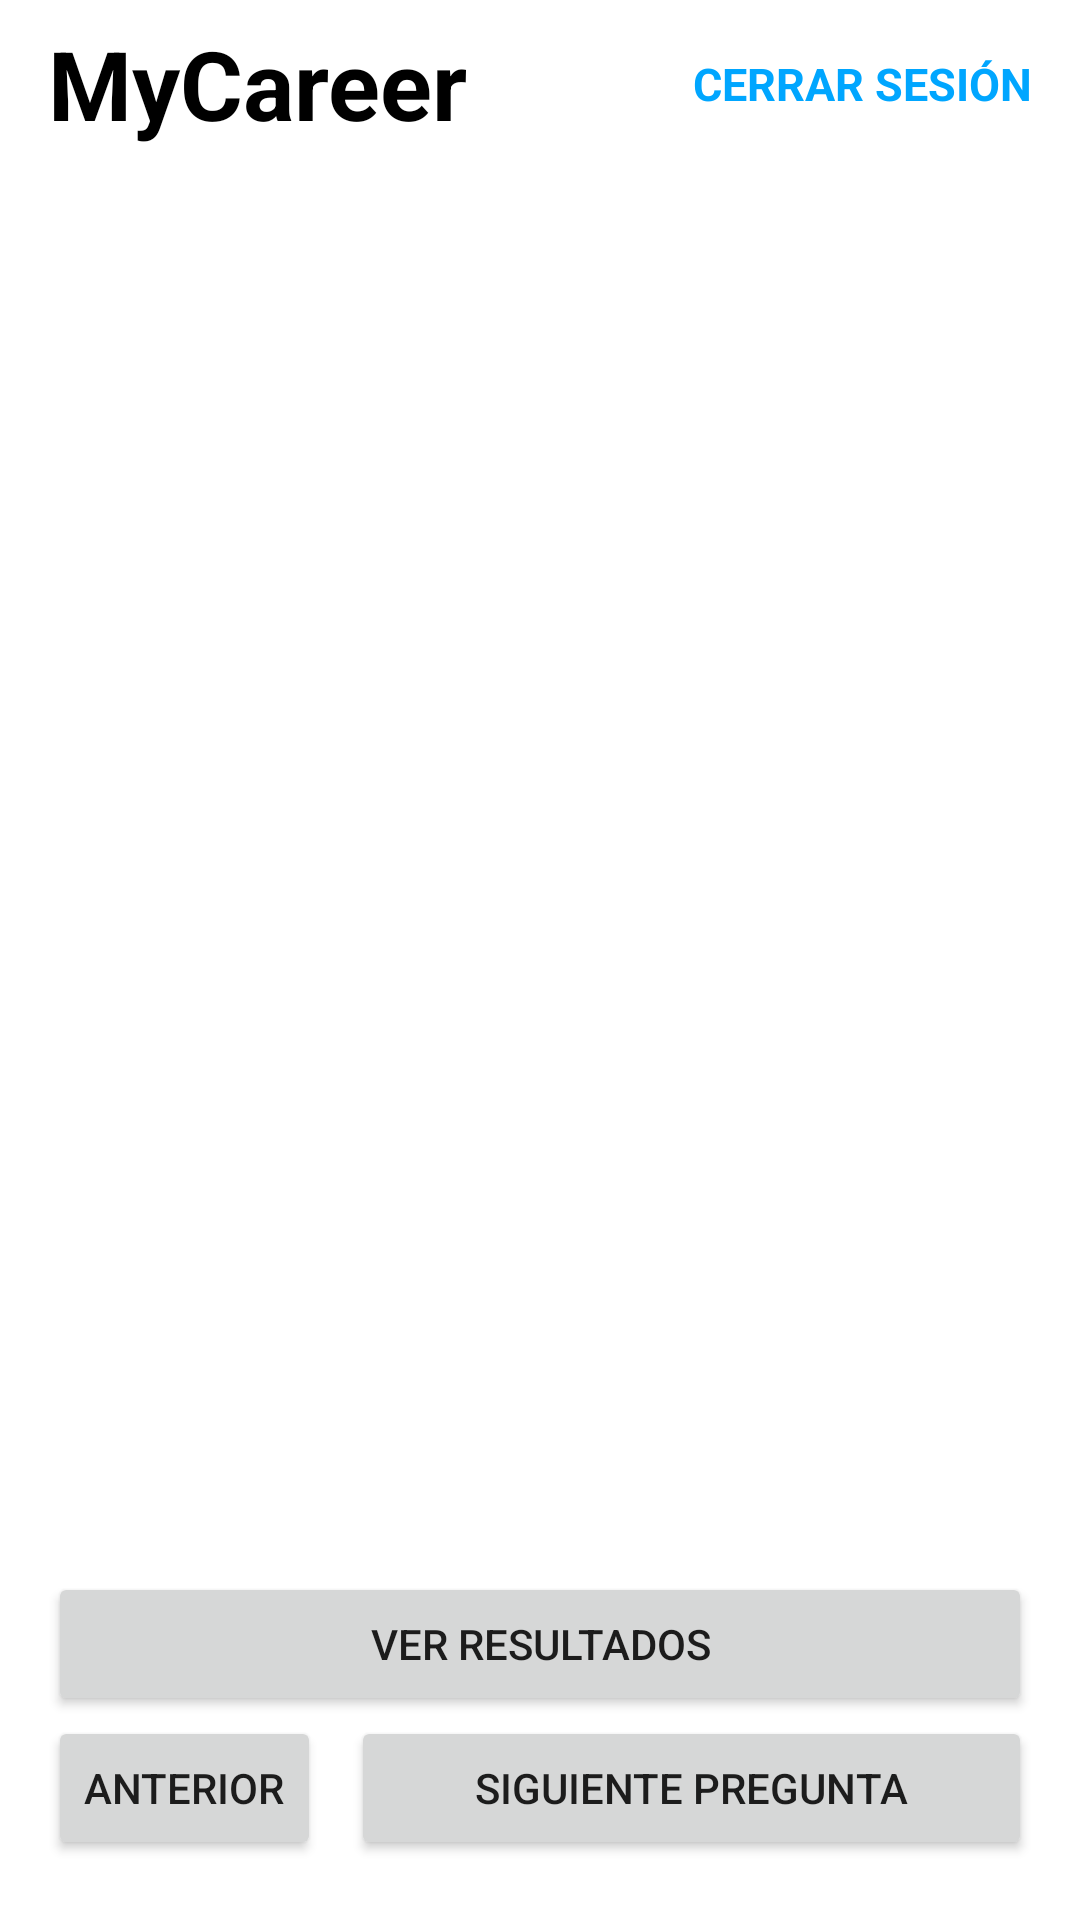

Reconstruct the res/layout file that produces this screen, plus the resources it refers to.
<!-- AndroidManifest.xml: application theme Theme.MyCareer -->
<!-- res/layout/fragment_question.xml -->
<?xml version="1.0" encoding="utf-8"?>
<androidx.constraintlayout.widget.ConstraintLayout xmlns:android="http://schemas.android.com/apk/res/android"
    xmlns:app="http://schemas.android.com/apk/res-auto"
    xmlns:tools="http://schemas.android.com/tools"
    android:layout_width="match_parent"
    android:layout_height="match_parent">

    <LinearLayout
        android:id="@+id/toolbar_container"
        android:layout_width="match_parent"
        android:layout_height="wrap_content"
        app:layout_constraintEnd_toEndOf="parent"
        app:layout_constraintTop_toTopOf="parent">

        <include
            android:id="@+id/toolbar"
            layout="@layout/layout_toolbar_title_action_button" />

    </LinearLayout>

    <RelativeLayout
        android:id="@+id/relativeLayout"
        android:layout_width="match_parent"
        android:layout_height="wrap_content"
        android:layout_marginStart="@dimen/content_start"
        android:layout_marginEnd="@dimen/content_end"
        android:layout_marginBottom="@dimen/content_bottom"
        app:layout_constraintBottom_toBottomOf="parent"
        app:layout_constraintEnd_toEndOf="parent"
        app:layout_constraintStart_toStartOf="parent">

        <Button
            android:id="@+id/results_button"
            android:layout_width="match_parent"
            android:layout_height="wrap_content"
            android:layout_alignParentTop="true"
            android:text="@string/button_view_results" />

        <Button
            android:id="@+id/before_button"
            android:layout_width="wrap_content"
            android:layout_height="wrap_content"
            android:layout_below="@id/results_button"
            android:layout_alignParentStart="true"
            android:text="@string/button_before" />

        <Button
            android:id="@+id/next_button"
            android:layout_width="match_parent"
            android:layout_height="wrap_content"
            android:layout_below="@id/results_button"
            android:layout_marginStart="@dimen/spacing_normal"
            android:layout_toEndOf="@id/before_button"
            android:text="@string/button_next" />

    </RelativeLayout>

    <LinearLayout
        android:id="@+id/error_container"
        android:layout_width="match_parent"
        android:layout_height="wrap_content"
        android:animateLayoutChanges="true"
        android:elevation="@dimen/elevation_high"
        android:visibility="gone"
        app:layout_constraintTop_toBottomOf="@+id/toolbar_container">

        <include
            android:id="@+id/error_layout"
            layout="@layout/layout_error" />

    </LinearLayout>

    <TextView
        android:id="@+id/current_question_text"
        android:layout_width="wrap_content"
        android:layout_height="wrap_content"
        android:layout_marginEnd="@dimen/content_end"
        app:layout_constraintBottom_toTopOf="@+id/question_fragment_container"
        app:layout_constraintEnd_toEndOf="parent"
        app:layout_constraintTop_toBottomOf="@+id/toolbar_container"
        app:layout_constraintVertical_bias="0.2"
        tools:text="Pregunta 1 de 10" />

    <androidx.fragment.app.FragmentContainerView
        android:id="@+id/question_fragment_container"
        android:layout_width="match_parent"
        android:layout_height="0dp"
        android:layout_marginStart="@dimen/content_start"
        android:layout_marginTop="@dimen/spacing_normal"
        android:layout_marginEnd="@dimen/content_end"
        app:layout_constraintBottom_toTopOf="@+id/relativeLayout"
        app:layout_constraintEnd_toEndOf="parent"
        app:layout_constraintTop_toBottomOf="@+id/current_question_text"
        app:layout_constraintVertical_bias="0.2" />

</androidx.constraintlayout.widget.ConstraintLayout>
<!-- res/layout/layout_toolbar_title_action_button.xml (included above) -->
<?xml version="1.0" encoding="utf-8"?>
<androidx.appcompat.widget.Toolbar xmlns:android="http://schemas.android.com/apk/res/android"
    android:id="@+id/toolbar"
    android:layout_width="match_parent"
    android:layout_height="?android:actionBarSize">

    <RelativeLayout
        android:layout_width="match_parent"
        android:layout_height="match_parent">

        <TextView
            android:id="@+id/action_button"
            style="@style/Text.Body.Action"
            android:layout_width="wrap_content"
            android:layout_height="wrap_content"
            android:layout_alignParentEnd="true"
            android:layout_centerVertical="true"
            android:layout_marginEnd="@dimen/content_end"
            android:text="@string/button_logout" />

        <TextView
            android:id="@+id/title_toolbar_text"
            style="@style/Text.Title"
            android:layout_width="wrap_content"
            android:layout_height="wrap_content"
            android:layout_alignParentStart="true"
            android:layout_centerVertical="true"
            android:layout_toStartOf="@id/action_button"
            android:text="@string/app_name" />

    </RelativeLayout>

</androidx.appcompat.widget.Toolbar>
<!-- res/layout/layout_error.xml (included above) -->
<?xml version="1.0" encoding="utf-8"?>
<RelativeLayout xmlns:android="http://schemas.android.com/apk/res/android"
    xmlns:tools="http://schemas.android.com/tools"
    android:layout_width="match_parent"
    android:layout_height="wrap_content"
    android:background="@color/red_700"
    android:paddingStart="@dimen/content_start"
    android:paddingTop="@dimen/content_top"
    android:paddingEnd="@dimen/content_end"
    android:paddingBottom="@dimen/content_bottom">

    <ImageButton
        android:id="@+id/close_button"
        style="@style/IconButton"
        android:layout_width="wrap_content"
        android:layout_height="wrap_content"
        android:layout_alignParentTop="true"
        android:layout_alignParentEnd="true"
        android:contentDescription="@string/content_description_close_button"
        android:src="@drawable/ic_baseline_close_24"
        android:tint="@color/white" />

    <TextView
        android:id="@+id/error_text"
        android:layout_width="match_parent"
        android:layout_height="wrap_content"
        android:layout_below="@id/close_button"
        android:textColor="@color/white"
        android:textSize="@dimen/font_larger"
        tools:text="Ha sucedido un error todo gonorrea" />

</RelativeLayout>
<!-- resources referenced by this layout -->
<resources>
  <color name="red_700">#D32F2F</color>
  <color name="white">#FFFFFFFF</color>
  <dimen name="content_bottom">20dp</dimen>
  <dimen name="content_end">16dp</dimen>
  <dimen name="content_start">16dp</dimen>
  <dimen name="content_top">20dp</dimen>
  <dimen name="elevation_high">6dp</dimen>
  <dimen name="font_larger">24sp</dimen>
  <dimen name="spacing_normal">10dp</dimen>
  <string name="app_name">MyCareer</string>
  <string name="button_before">Anterior</string>
  <string name="button_logout">Cerrar sesión</string>
  <string name="button_next">Siguiente pregunta</string>
  <string name="button_view_results">Ver resultados</string>
  <string name="content_description_close_button">Cerrar</string>
  <style name="IconButton">
          <item name="android:tint">@color/blue_jeans</item>
          <item name="android:background">@android:color/transparent</item>
      </style>
  <style name="Text.Body.Action">
          <item name="android:textStyle">bold</item>
          <item name="android:textAllCaps">true</item>
          <item name="android:textColor">@color/blue_jeans</item>
      </style>
  <style name="Text.Title">
          <item name="android:textSize">@dimen/font_extra_larger</item>
          <item name="android:textStyle">bold</item>
          <item name="android:textColor">@color/black</item>
      </style>
  <style name="Theme.MyCareer" parent="Theme.MaterialComponents.Light.NoActionBar">
          
          <item name="colorPrimary">@color/blue_jeans</item>
          <item name="colorPrimaryVariant">@color/green_blue_crayola</item>
          <item name="colorOnPrimary">@color/white</item>
          
          <item name="colorSecondary">@color/teal_200</item>
          <item name="colorSecondaryVariant">@color/teal_700</item>
          <item name="colorOnSecondary">@color/black</item>
          
          <item name="android:statusBarColor" tools:targetApi="l">?attr/colorPrimaryVariant</item>
          
          <item name="materialButtonStyle">@style/Button</item>
      </style>
  <color name="blue_jeans">#00A6FF</color>
  <dimen name="font_extra_larger">32sp</dimen>
  <color name="black">#FF000000</color>
  <color name="green_blue_crayola">#008FDC</color>
  <color name="teal_200">#FF03DAC5</color>
  <color name="teal_700">#FF018786</color>
  <style name="Button" parent="Widget.MaterialComponents.Button">
          <item name="android:drawableTint">@color/white</item>
      </style>
</resources>
